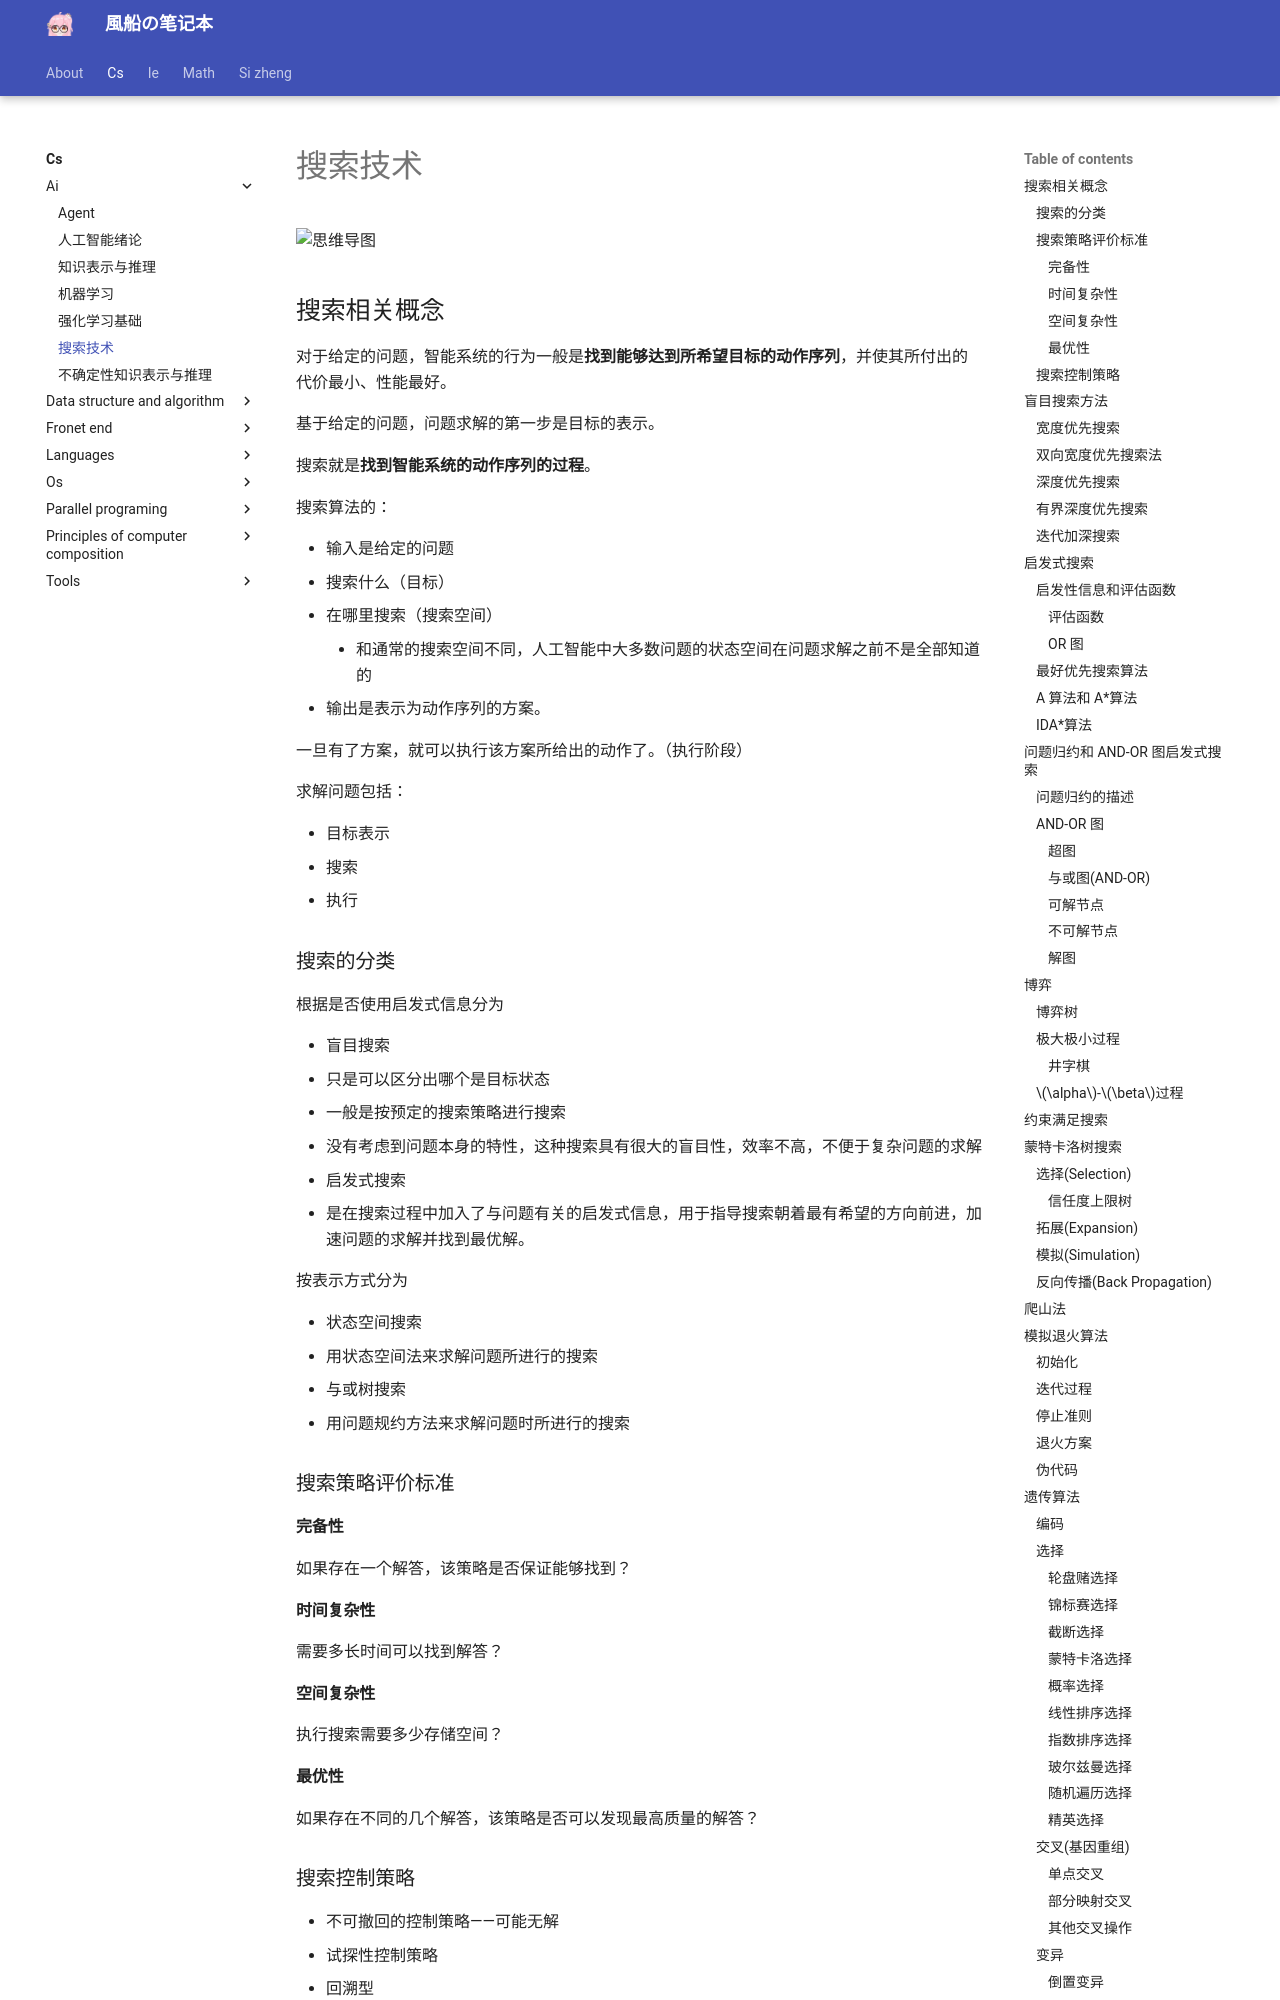

repository: fuuzen/notebook · page: cs/ai/search/index.html · generator: mkdocs

---
title: 搜索技术
date: 2024/03/15
math: true
categories:
  - [计算机科学, 人工智能]
tags:
  - AI
  - 搜索
---

![思维导图](../../assets/cs/ai/search/搜索.png)

## 搜索相关概念

对于给定的问题，智能系统的行为一般是**找到能够达到所希望目标的动作序列**，并使其所付出的代价最小、性能最好。

基于给定的问题，问题求解的第一步是目标的表示。

搜索就是**找到智能系统的动作序列的过程**。

搜索算法的：

- 输入是给定的问题
  - 搜索什么（目标）
  - 在哪里搜索（搜索空间）
    - 和通常的搜索空间不同，人工智能中大多数问题的状态空间在问题求解之前不是全部知道的
- 输出是表示为动作序列的方案。

一旦有了方案，就可以执行该方案所给出的动作了。（执行阶段）

求解问题包括：

- 目标表示
- 搜索
- 执行

### 搜索的分类

根据是否使用启发式信息分为

- 盲目搜索
  - 只是可以区分出哪个是目标状态
  - 一般是按预定的搜索策略进行搜索
  - 没有考虑到问题本身的特性，这种搜索具有很大的盲目性，效率不高，不便于复杂问题的求解
- 启发式搜索
  - 是在搜索过程中加入了与问题有关的启发式信息，用于指导搜索朝着最有希望的方向前进，加速问题的求解并找到最优解。

按表示方式分为

- 状态空间搜索
  - 用状态空间法来求解问题所进行的搜索
- 与或树搜索
  - 用问题规约方法来求解问题时所进行的搜索

### 搜索策略评价标准

#### 完备性

如果存在一个解答，该策略是否保证能够找到？

#### 时间复杂性

需要多长时间可以找到解答？

#### 空间复杂性

执行搜索需要多少存储空间？

#### 最优性

如果存在不同的几个解答，该策略是否可以发现最高质量的解答？

### 搜索控制策略

- 不可撤回的控制策略——可能无解
- 试探性控制策略
  - 回溯型
  - 图搜索

## 盲目搜索方法

定义一个四元组，以此来表示状态空间:

```raw
{ nodes, arc, goal, current }
```

- nodes 表示当前搜索空间中现有状态的集合
- arc 表示可应用与当前状态的操作符，把当前状态转换为另一个状态
- goal 表示需要到达的状态，是 nodes 中的一个状态
- current 表示现在生成的用于和目标状态比较的状态（包括初始状态）

各种算法的完备性、时间复杂度、空间复杂度、能否找到最优解的比较如下：

![盲目搜索算法评价](../../assets/cs/ai/search/盲目搜索算法评价.png)

::: warning
无论是宽度优先还是深度优先，都不适用于**有环图**！
### 宽度优先搜索

优点:

目标节点如果存在，用宽度优先搜索算法总可以找到该目标节点，而且是最小（即**最短路径**）的节点。

问题：

宽度优先搜索是一种盲目搜索，时间和空间复杂度都比较高，当目标节点距离初始节点较**远**时会产生许多无用的节点，搜索效率低。

宽度优先搜索中，时间需求是一个很大的问题，特别是当搜索的深度比较大时，尤为严重，但是空间需求是比执行时间更严重的问题。
